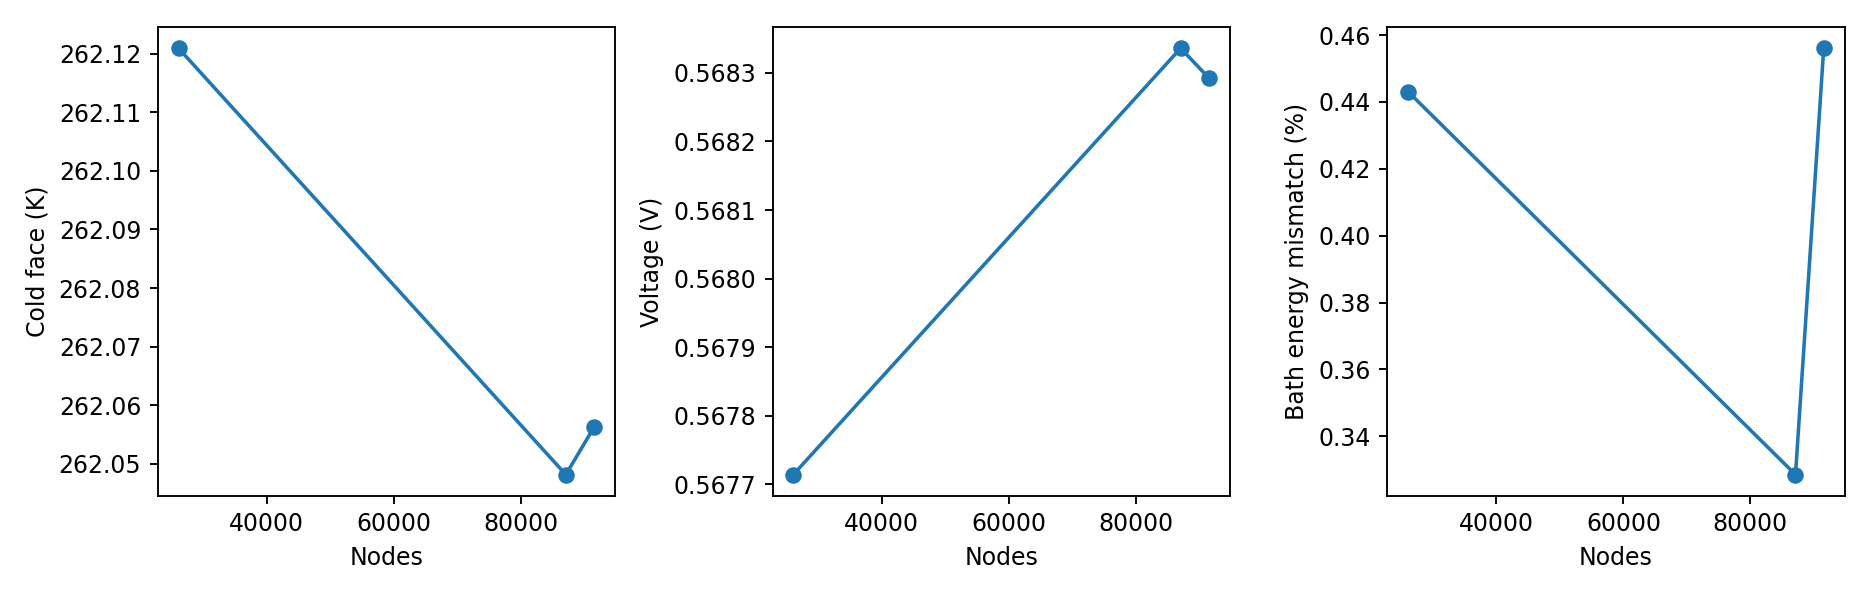

The data file committed next to this chart (first rows):
current_a, load_w, cold_mean_k, cold_min_k, cold_max_k, delta_t_k, voltage_v, electrical_input_w, hot_out_reaction_w, hot_out_gradient_w, bath_gradient_energy_relative_residual, max_leg_current_relative_error, max_bridge_current_relative_error, max_interstage_link_current_relative_err…, nodes, tetrahedra, dofs
0.1, 0.002, 262.1, 262.1, 262.1, 37.88, 0.5677, 0.05677, 0.05877, 0.05902, 0.00443, 0.0005705, 0.01082, 0.0001608, 26120, 100463, 52240
0.1, 0.002, 262, 262, 262.1, 37.95, 0.5683, 0.05683, 0.05883, 0.05902, 0.003286, 9.234049140716127e-05, 0.005773, 5.8507220734860255e-08, 87094, 368403, 174188
0.1, 0.002, 262.1, 262, 262.1, 37.94, 0.5683, 0.05683, 0.05883, 0.05909, 0.004561, 9.145869296373066e-05, 0.0005207, 7.950517910693122e-08, 91538, 384121, 183076
